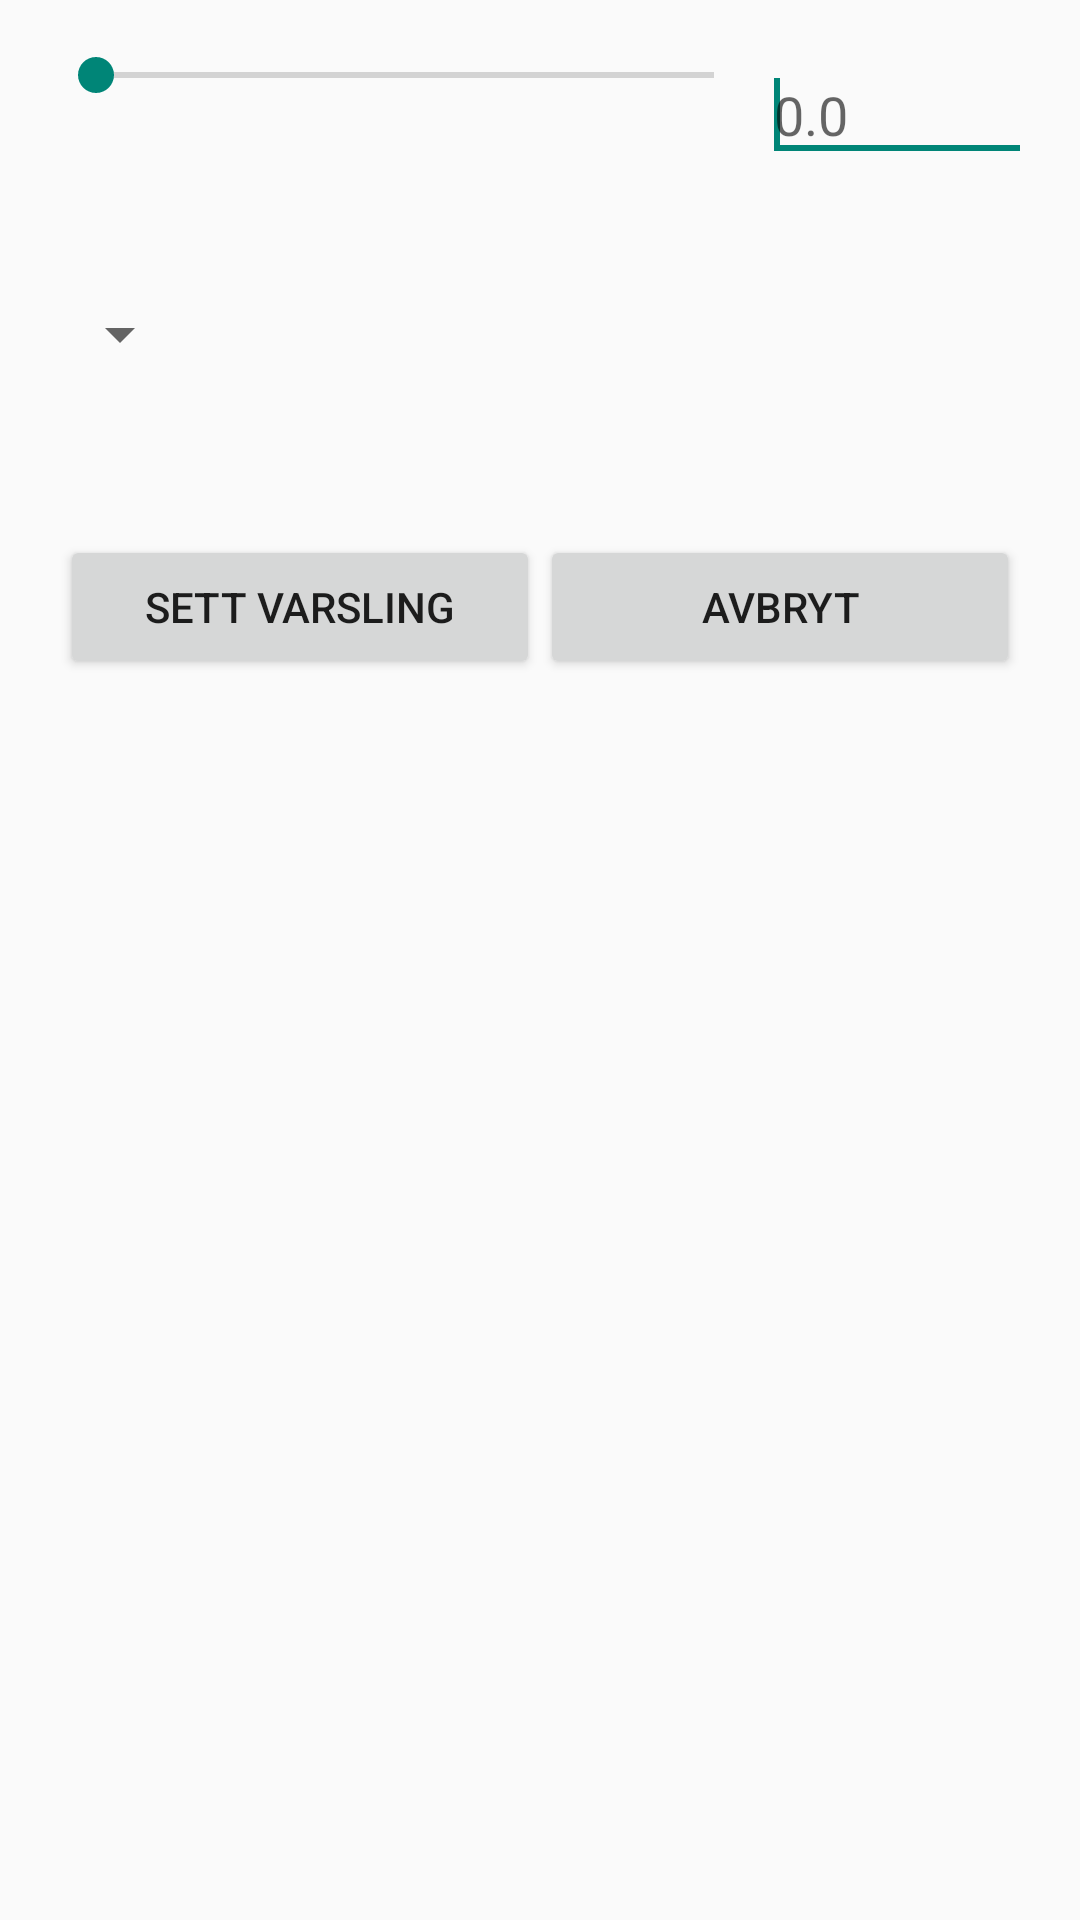

This screen was rendered from an Android layout file. Write that file and the resources it references.
<!-- AndroidManifest.xml: application theme AppTheme -->
<!-- res/layout/dialog_scheduled_task_executor.xml -->
<?xml version="1.0" encoding="utf-8"?>

<RelativeLayout xmlns:android="http://schemas.android.com/apk/res/android"
    android:layout_width="match_parent"
    android:layout_height="match_parent"
    android:paddingBottom="@dimen/activity_vertical_margin"
    android:paddingLeft="@dimen/activity_horizontal_margin"
    android:paddingRight="@dimen/activity_horizontal_margin"
    android:paddingTop="@dimen/activity_vertical_margin" >

    <SeekBar
        android:id="@+id/scheduledSetProximityRangeSeekBar"
        android:layout_width="wrap_content"
        android:layout_height="wrap_content"
        android:layout_alignParentLeft="true"
        android:layout_alignTop="@+id/scheduledProximityRangeEditText"
        android:layout_toLeftOf="@+id/scheduledProximityRangeEditText" />

    <EditText
        android:id="@+id/scheduledProximityRangeEditText"
        android:layout_width="90dp"
        android:layout_height="wrap_content"
        android:layout_alignParentRight="true"
        android:layout_alignParentTop="true"
        android:ems="10"
        android:hint="@string/proximity_radius_edit_text_hint"
        android:inputType="numberDecimal" >

        <requestFocus />
    </EditText>

    <LinearLayout
        android:layout_width="fill_parent"
        android:layout_height="wrap_content"
        android:layout_below="@+id/scheduledMeasuringUnitsSpinner"
        android:layout_marginTop="50dp"
        android:orientation="horizontal"
        android:paddingBottom="1.0dip"
        android:paddingLeft="4.0dip"
        android:paddingRight="4.0dip"
        android:paddingTop="5.0dip" >

        <Button
            android:id="@+id/scheduledSetProximityCheckerDialogButton"
            android:layout_width="0.0dip"
            android:layout_height="wrap_content"
            android:layout_weight="1.0"
            android:text="@string/set_proximity_alert" />

        <Button
            android:id="@+id/cancel_button"
            android:layout_width="0.0dip"
            android:layout_height="wrap_content"
            android:layout_weight="1.0"
            android:text="@string/cancel" />
    </LinearLayout>

    <Spinner
        android:id="@+id/scheduledMeasuringUnitsSpinner"
        android:layout_width="wrap_content"
        android:layout_height="wrap_content"
        android:layout_below="@+id/scheduledProximityRangeEditText"
        android:layout_marginTop="42dp" />

</RelativeLayout>
<!-- resources referenced by this layout -->
<resources>
  <dimen name="activity_horizontal_margin">16dp</dimen>
  <dimen name="activity_vertical_margin">16dp</dimen>
  <string name="cancel">Avbryt</string>
  <string name="proximity_radius_edit_text_hint">0.0</string>
  <string name="set_proximity_alert">Sett varsling</string>
  <style name="AppTheme" parent="AppBaseTheme">
          
      </style>
  <style name="AppBaseTheme" parent="Theme.AppCompat.Light">
          
      </style>
</resources>
